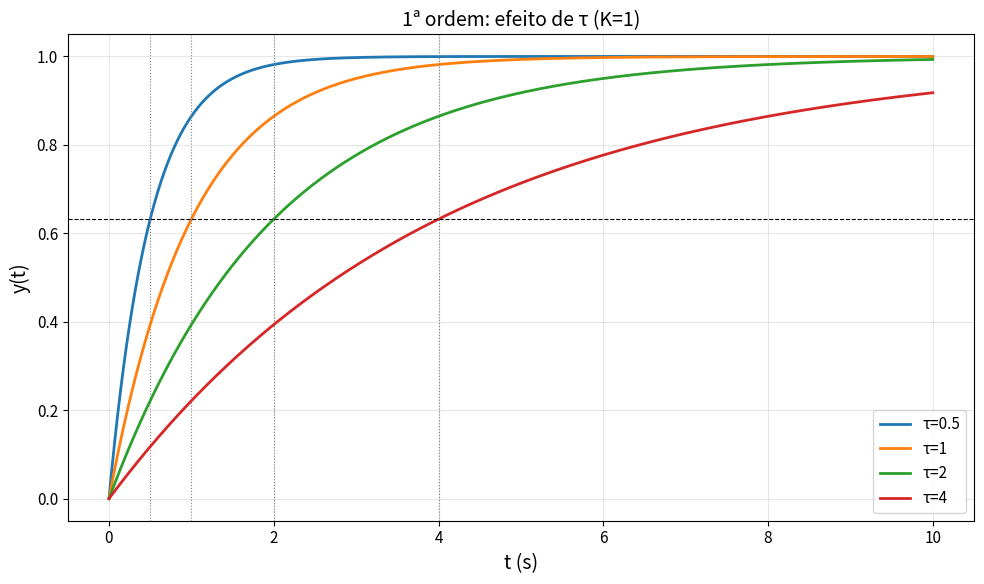
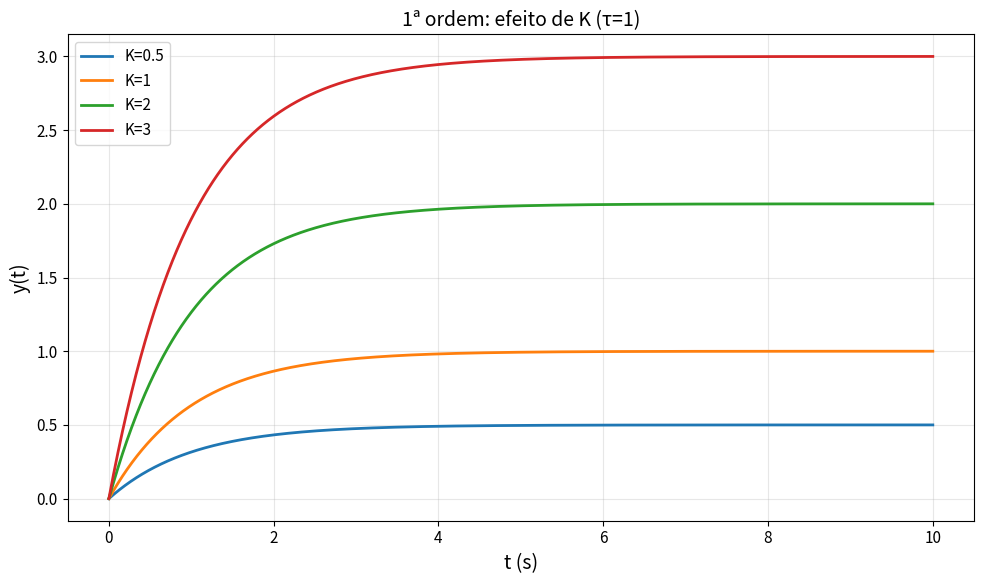
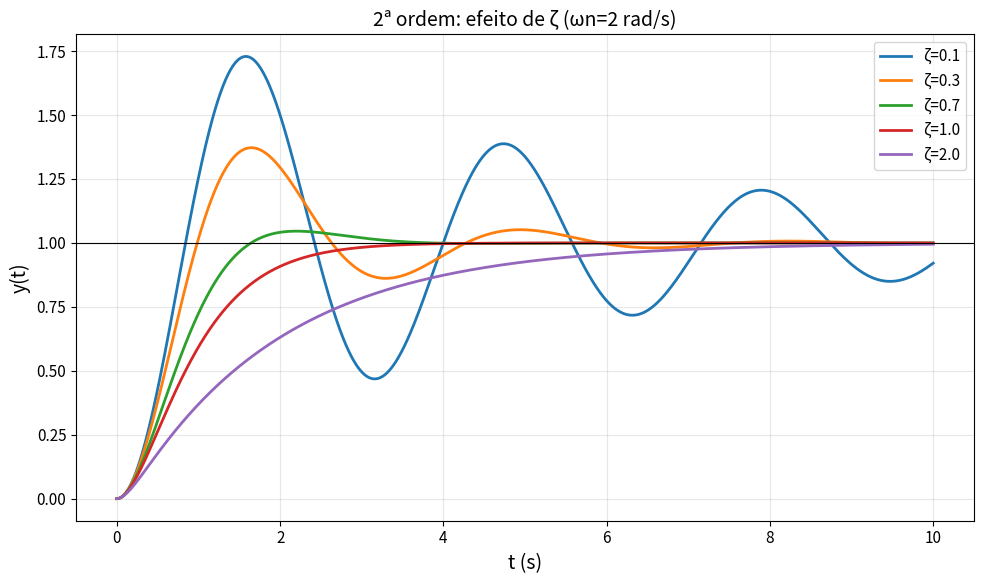
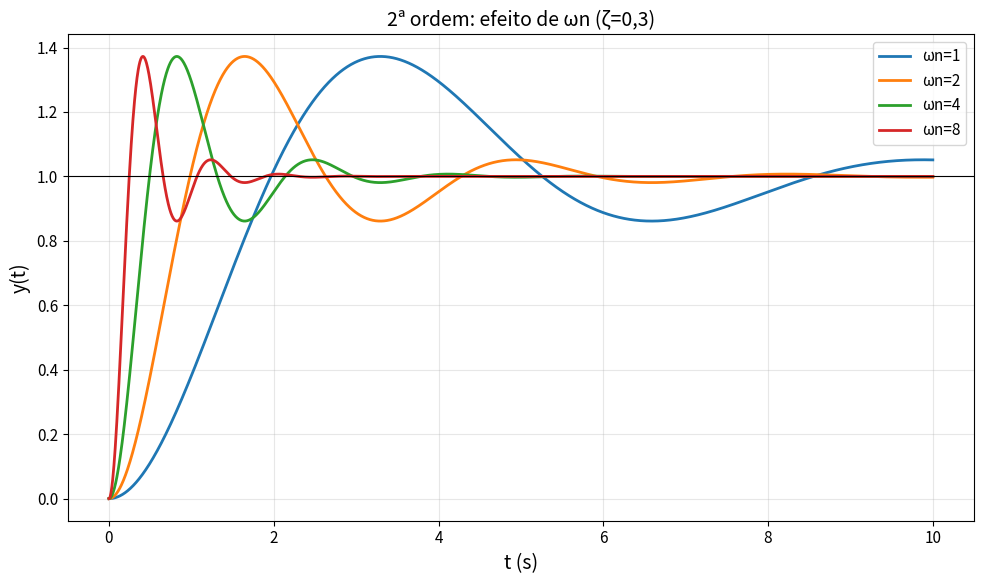
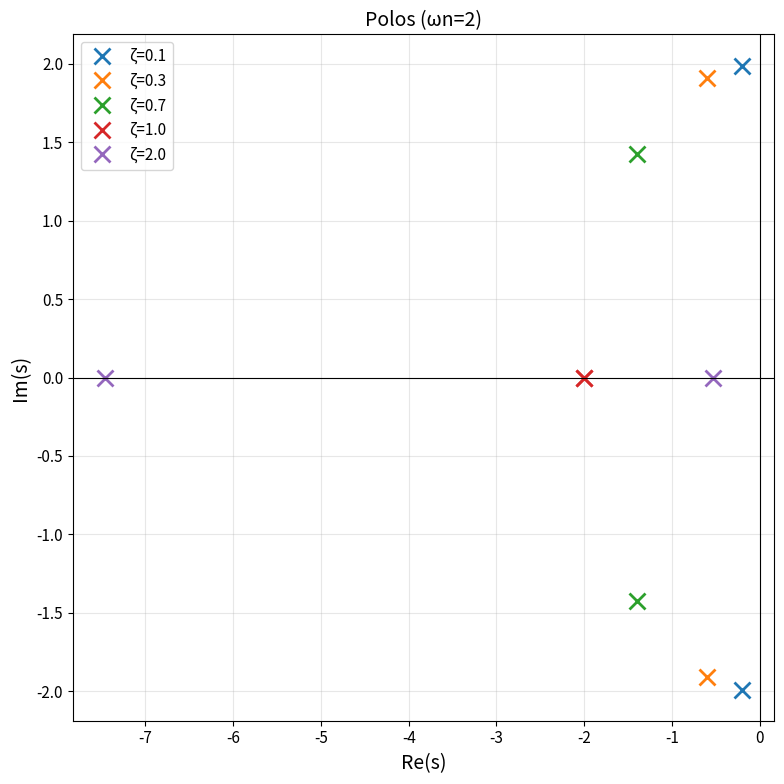

These figures' Python source, in order:
# tabela atualizada

import numpy as np
import matplotlib
matplotlib.use("Agg")
import matplotlib.pyplot as plt
from scipy import signal

# Aumenta o tamanho padronizado das fontes globalmente
plt.rcParams.update({
    'font.size': 12,
    'axes.labelsize': 14,
    'axes.titlesize': 14,
    'xtick.labelsize': 11,
    'ytick.labelsize': 11,
    'legend.fontsize': 11
})

t = np.linspace(0, 10, 2000)
def step(num, den, t=t):
    return signal.step(signal.TransferFunction(num, den), T=t)[1]

# 1) tau (K=1) - Figsize aumentado para (10, 6) e dpi=300
fig, ax = plt.subplots(figsize=(10, 6))
for tau in [0.5, 1, 2, 4]:
    ax.plot(t, step([1],[tau,1]), label=f"τ={tau}", linewidth=2)
    ax.axvline(tau, color="gray", lw=0.8, ls=":")
ax.axhline(0.632, color="k", lw=0.8, ls="--")
ax.set(title="1ª ordem: efeito de τ (K=1)", xlabel="t (s)", ylabel="y(t)")
ax.legend()
ax.grid(alpha=.3)
fig.tight_layout()
fig.savefig("fig1_tau.png", dpi=300)

# 2) K (tau=1)
fig, ax = plt.subplots(figsize=(10, 6))
for K in [0.5, 1, 2, 3]:
    ax.plot(t, step([K],[1,1]), label=f"K={K}", linewidth=2)
ax.set(title="1ª ordem: efeito de K (τ=1)", xlabel="t (s)", ylabel="y(t)")
ax.legend()
ax.grid(alpha=.3)
fig.tight_layout()
fig.savefig("fig2_K.png", dpi=300)

# 3) zeta (wn=2)
fig, ax = plt.subplots(figsize=(10, 6))
wn = 2
for z in [0.1, 0.3, 0.7, 1.0, 2.0]:
    ax.plot(t, step([wn**2],[1, 2*z*wn, wn**2]), label=f"ζ={z}", linewidth=2)
ax.axhline(1, color="k", lw=0.8)
ax.set(title="2ª ordem: efeito de ζ (ωn=2 rad/s)", xlabel="t (s)", ylabel="y(t)")
ax.legend()
ax.grid(alpha=.3)
fig.tight_layout()
fig.savefig("fig3_zeta.png", dpi=300)

# 4) wn (zeta=0.3)
fig, ax = plt.subplots(figsize=(10, 6))
z = 0.3
for w in [1, 2, 4, 8]:
    ax.plot(t, step([w**2],[1, 2*z*w, w**2]), label=f"ωn={w}", linewidth=2)
ax.axhline(1, color="k", lw=0.8)
ax.set(title="2ª ordem: efeito de ωn (ζ=0,3)", xlabel="t (s)", ylabel="y(t)")
ax.legend()
ax.grid(alpha=.3)
fig.tight_layout()
fig.savefig("fig4_wn.png", dpi=300)

# 5) mapa de polos
fig, ax = plt.subplots(figsize=(8, 8))
for z in [0.1, 0.3, 0.7, 1.0, 2.0]:
    p = np.roots([1, 2*z*wn, wn**2])
    ax.plot(p.real, p.imag, "x", ms=12, mew=2, label=f"ζ={z}")
ax.axhline(0, color="k", lw=.8)
ax.axvline(0, color="k", lw=.8)
ax.set(title="Polos (ωn=2)", xlabel="Re(s)", ylabel="Im(s)")
ax.legend()
ax.grid(alpha=.3)
fig.tight_layout()
fig.savefig("fig5_polos.png", dpi=300)
